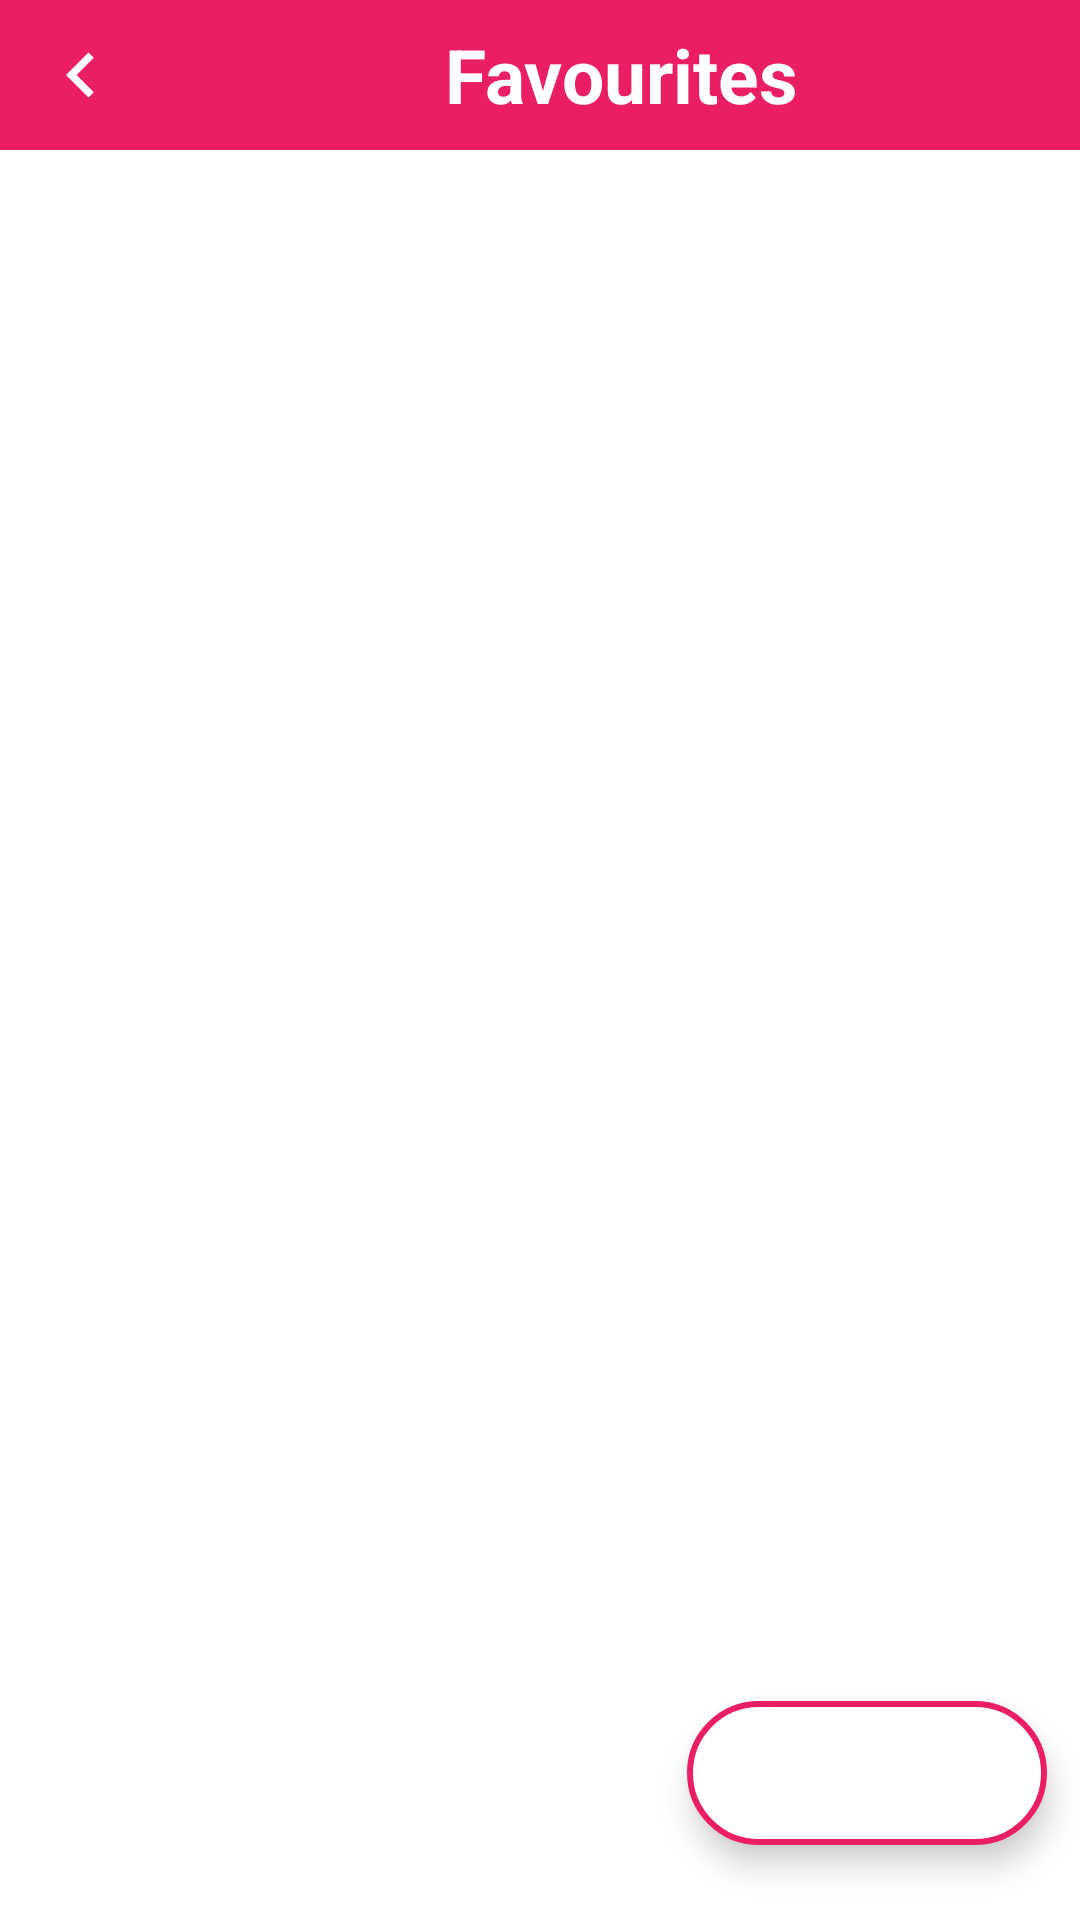

The Android layout XML behind this screen, and the referenced resources:
<!-- AndroidManifest.xml: application theme splash_screen -->
<!-- res/layout/activity_favourite.xml -->
<?xml version="1.0" encoding="utf-8"?>
<androidx.constraintlayout.widget.ConstraintLayout xmlns:android="http://schemas.android.com/apk/res/android"
    xmlns:app="http://schemas.android.com/apk/res-auto"
    xmlns:tools="http://schemas.android.com/tools"
    android:layout_width="match_parent"
    android:layout_height="match_parent"
    android:layout_marginTop="2dp"
    android:theme="@style/Base.Theme.Spotify1"
    android:background="@android:color/background_light"
    tools:context=".FavouriteActivity">

    <LinearLayout
        android:id="@+id/linearLayout"
        android:layout_width="0dp"
        android:layout_height="wrap_content"
        android:background="#E91E63"
        android:orientation="horizontal"
        app:layout_constraintEnd_toEndOf="parent"
        app:layout_constraintStart_toStartOf="parent"
        app:layout_constraintTop_toTopOf="parent">

        <androidx.appcompat.widget.AppCompatImageButton
            android:id="@+id/btn_back_favourite"
            android:layout_width="wrap_content"
            android:layout_height="wrap_content"
            android:backgroundTint="@android:color/transparent"
            android:contentDescription="@string/back_btn"
            android:src="@drawable/ic_back"
            android:tint="@color/white">

        </androidx.appcompat.widget.AppCompatImageButton>

        <TextView
            android:id="@+id/txt_favourite"
            android:layout_width="match_parent"
            android:layout_height="match_parent"
            android:contentDescription="@string/favourites_btn"
            android:gravity="center"
            android:text="@string/favourites_btn"
            android:textColor="@color/white"
            android:textSize="25sp"
            android:textStyle="bold"></TextView>
    </LinearLayout>

    <LinearLayout
        android:id="@+id/linearLayout2"
        android:layout_width="wrap_content"
        android:layout_height="wrap_content"
        android:layout_marginTop="1dp"
        android:orientation="horizontal"
        app:layout_constraintBottom_toTopOf="parent"
        app:layout_constraintEnd_toStartOf="parent"
        app:layout_constraintStart_toStartOf="parent"
        app:layout_constraintTop_toTopOf="parent">


    </LinearLayout>

    <com.google.android.material.floatingactionbutton.ExtendedFloatingActionButton
        android:id="@+id/btn_shuffle_favourite"
        android:layout_width="wrap_content"
        android:layout_height="wrap_content"
        android:backgroundTint="@color/white"
        app:icon="@drawable/ic_shuffle"
        app:iconSize="35dp"
        app:iconTint="#E91E63"
        app:layout_constraintBottom_toBottomOf="parent"
        app:layout_constraintEnd_toEndOf="parent"
        app:layout_constraintHorizontal_bias="0.954"
        app:layout_constraintStart_toStartOf="parent"
        app:layout_constraintTop_toTopOf="parent"
        app:layout_constraintVertical_bias="0.958"
        app:strokeColor="#E91E63"
        app:strokeWidth="2dp">

    </com.google.android.material.floatingactionbutton.ExtendedFloatingActionButton>

    <androidx.recyclerview.widget.RecyclerView
        android:id="@+id/rcv_favouriteSong"
        android:layout_width="match_parent"
        android:layout_height="wrap_content"
        app:layout_constraintEnd_toEndOf="parent"
        app:layout_constraintHorizontal_bias="0.0"
        app:layout_constraintStart_toStartOf="parent"
        app:layout_constraintTop_toBottomOf="@+id/linearLayout"
        android:scrollbarThumbVertical="@drawable/ic_scrolling"
        android:scrollbars="vertical"
        android:paddingBottom="40dp"/>


</androidx.constraintlayout.widget.ConstraintLayout>
<!-- resources referenced by this layout -->
<resources>
  <color name="white">#FFFFFFFF</color>
  <!-- drawable ic_back (drawable) -->
  <vector xmlns:android="http://schemas.android.com/apk/res/android"
      android:width="30dp"
      android:height="30dp"
      android:autoMirrored="true"
      android:tint="#000000"
      android:viewportWidth="24"
      android:viewportHeight="24">
      <path
          android:fillColor="@android:color/white"
          android:pathData="M15.41,7.41L14,6l-6,6 6,6 1.41,-1.41L10.83,12z" />
  </vector>
  <!-- drawable ic_scrolling (drawable) -->
  <vector xmlns:android="http://schemas.android.com/apk/res/android"
      android:width="5dp"
      android:height="24dp"
      android:viewportWidth="5"
      android:viewportHeight="24">
      <path
          android:fillColor="@android:color/holo_red_dark"
          android:pathData="M19,5v14H5V5h14m0,-2H5c-1.1,0 -2,0.9 -2,2v14c0,1.1 0.9,2 2,2h14c1.1,0 2,-0.9 2,-2V5c0,-1.1 -0.9,-2 -2,-2z" />
  </vector>
  <string name="back_btn">Back</string>
  <string name="favourites_btn">Favourites</string>
  <style name="splash_screen" parent="Theme.MaterialComponents.Light">
          <item name="android:windowBackground">@drawable/splash_screen</item>
          <item name="android:statusBarColor">#E91E63</item>
          <item name="android:forceDarkAllowed" tools:targetApi="q">false</item>
      </style>
  <!-- drawable splash_screen (drawable) -->
  <?xml version="1.0" encoding="utf-8"?>
  <layer-list xmlns:android="http://schemas.android.com/apk/res/android">
      <item android:drawable="@color/white"></item>
      <item
          android:drawable="@drawable/ic_musical"
          android:gravity="center"></item>
  
  
  </layer-list>
</resources>
